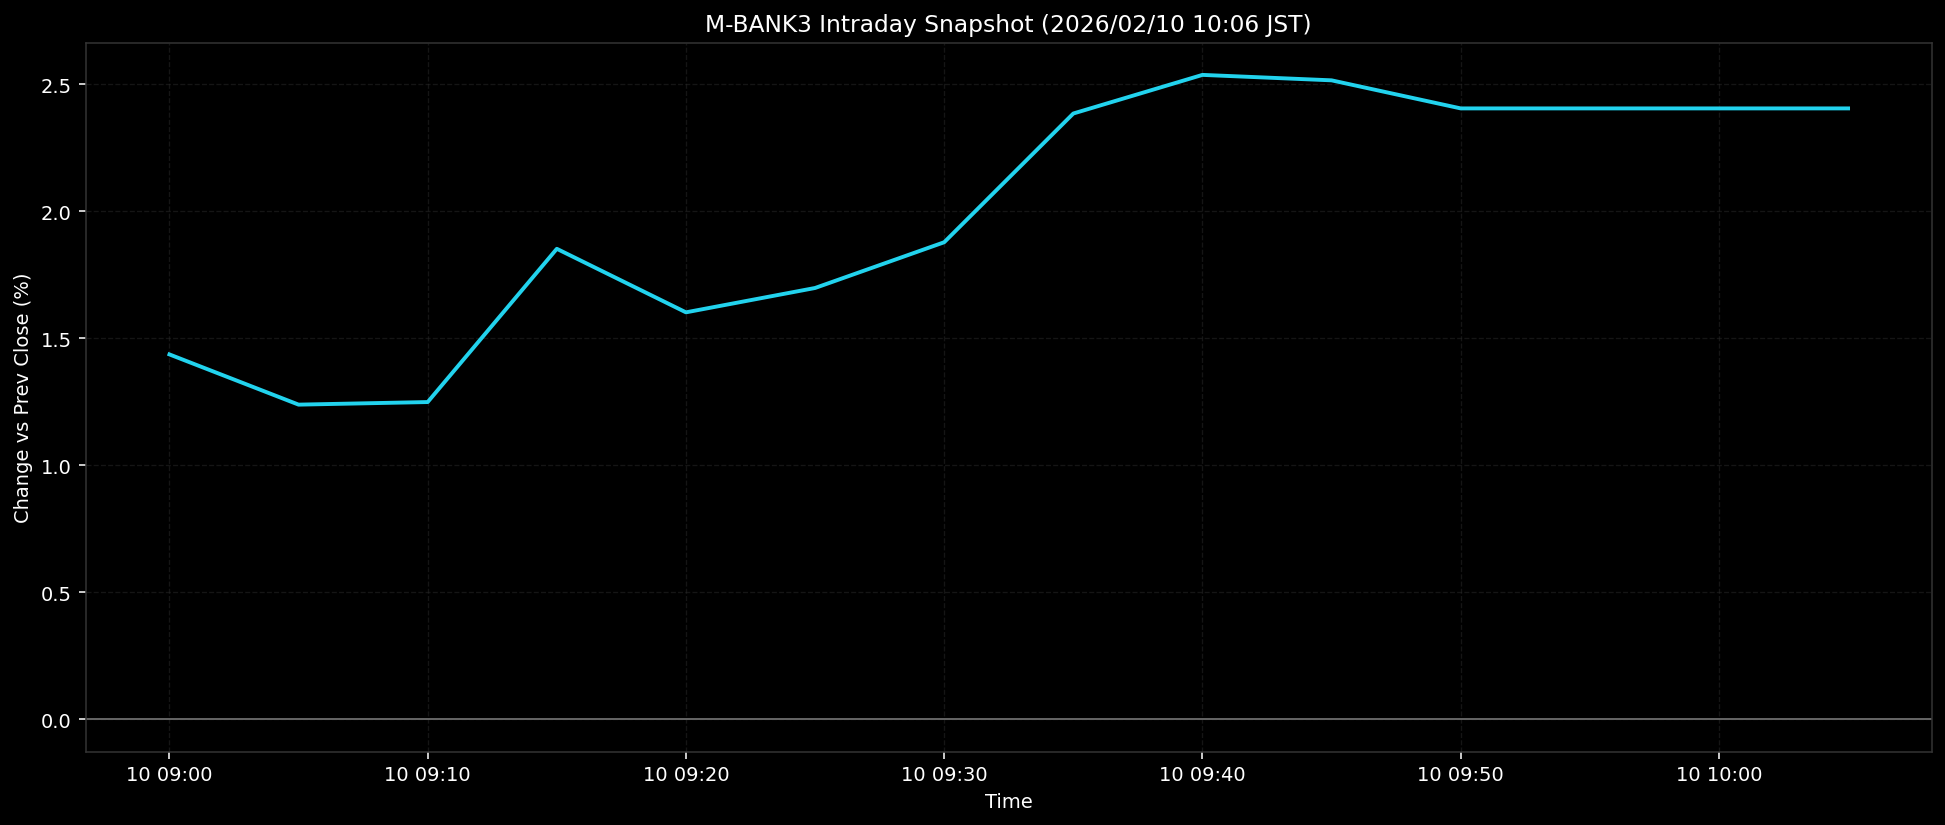

The data file committed next to this chart (first rows):
ts, pct
2026-02-10T09:00:00+0900, 1.437
2026-02-10T09:05:00+0900, 1.239
2026-02-10T09:10:00+0900, 1.25
2026-02-10T09:15:00+0900, 1.853
2026-02-10T09:20:00+0900, 1.603
2026-02-10T09:25:00+0900, 1.699
2026-02-10T09:30:00+0900, 1.879
2026-02-10T09:35:00+0900, 2.386
2026-02-10T09:40:00+0900, 2.538
2026-02-10T09:45:00+0900, 2.516
2026-02-10T09:50:00+0900, 2.406
2026-02-10T09:55:00+0900, 2.406
2026-02-10T10:00:00+0900, 2.406
2026-02-10T10:05:00+0900, 2.406
